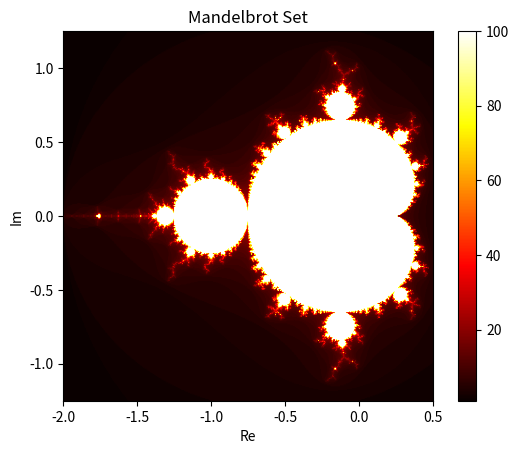

The matplotlib source for this figure:
import numpy as np
import matplotlib.pyplot as plt

def mandelbrot(c, max_iter):
    z = 0
    for n in range(max_iter):
        if abs(z) > 2:
            return n
        z = z*z + c
    return max_iter

width = 600
height = 400
max_iter = 100

xmin, xmax = -2.0, 0.5
ymin, ymax = -1.25, 1.25

x = np.linspace(xmin, xmax, width)
y = np.linspace(ymin, ymax, height)

img = np.zeros((height, width))

for i in range(height):
    for j in range(width):
        img[i, j] = mandelbrot(x[j] + 1j * y[i], max_iter)

plt.imshow(img, extent=(xmin, xmax, ymin, ymax), cmap='hot')
plt.colorbar()
plt.title("Mandelbrot Set")
plt.xlabel("Re")
plt.ylabel("Im")
plt.savefig("mandelbrot.png")
plt.show()